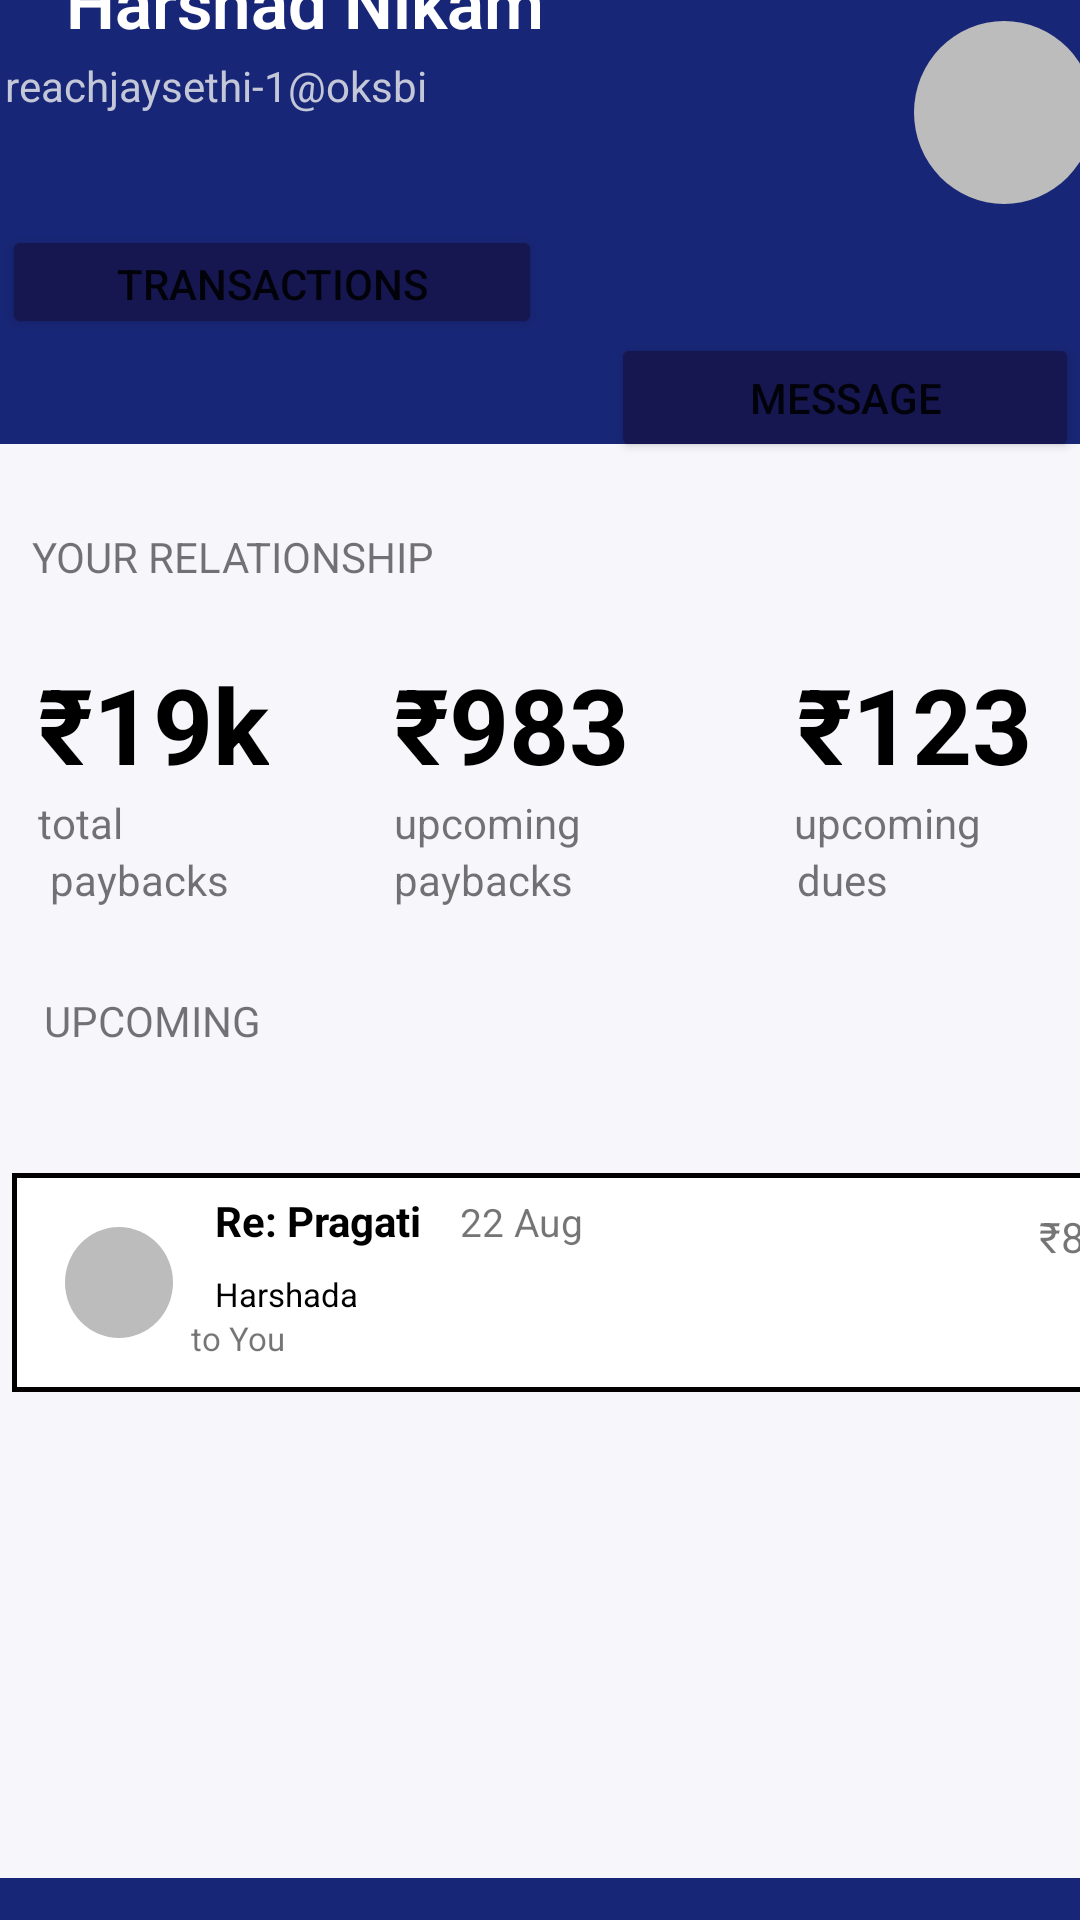

The Android layout XML behind this screen, and the referenced resources:
<!-- AndroidManifest.xml: application theme Theme.InternProject -->
<!-- res/layout/friend_account_details.xml -->
<?xml version="1.0" encoding="utf-8"?>
<androidx.constraintlayout.widget.ConstraintLayout xmlns:android="http://schemas.android.com/apk/res/android"
    xmlns:app="http://schemas.android.com/apk/res-auto"
    xmlns:tools="http://schemas.android.com/tools"
    android:layout_width="match_parent"
    android:layout_height="match_parent"
    android:background="@color/blue"
    tools:context=".MainActivity">


    <Button
        android:id="@+id/button3"
        android:layout_width="156dp"
        android:layout_height="43dp"
        android:layout_marginEnd="24dp"
        android:layout_marginRight="24dp"
        android:layout_marginBottom="526dp"
        android:backgroundTint="@color/custom3"
        android:text="message"
        app:layout_constraintBottom_toBottomOf="parent"
        app:layout_constraintEnd_toEndOf="parent"
        app:layout_constraintStart_toEndOf="@+id/button"
        app:layout_constraintTop_toBottomOf="@+id/imageView2" />

    <TextView
        android:id="@+id/textView"
        android:layout_width="207dp"
        android:layout_height="34dp"
        android:layout_marginStart="2dp"
        android:layout_marginLeft="2dp"
        android:fontFamily="sans-serif-light"
        android:text="Harshad Nikam"
        android:textColor="@color/white"
        android:textSize="23sp"
        android:textStyle="bold"
        app:layout_constraintBottom_toTopOf="@+id/textView2"
        app:layout_constraintStart_toStartOf="@+id/guideline3"
        app:layout_constraintTop_toBottomOf="@+id/imageView11" />

    <TextView
        android:id="@+id/textView2"
        android:layout_width="wrap_content"
        android:layout_height="wrap_content"
        android:layout_marginStart="25dp"
        android:layout_marginLeft="25dp"
        android:layout_marginEnd="162dp"
        android:layout_marginRight="162dp"
        android:layout_marginBottom="37dp"
        android:text="reachjaysethi-1@oksbi"
        android:textColor="@color/custom1"
        app:layout_constraintBottom_toTopOf="@+id/button"
        app:layout_constraintEnd_toStartOf="@+id/imageView2"
        app:layout_constraintStart_toStartOf="parent"
        app:layout_constraintTop_toBottomOf="@+id/textView" />

    <ImageView
        android:id="@+id/imageView2"
        android:layout_width="60dp"
        android:layout_height="61dp"
        android:layout_marginTop="47dp"
        android:layout_marginEnd="19dp"
        android:layout_marginRight="19dp"
        android:layout_marginBottom="43dp"
        app:layout_constraintBottom_toTopOf="@+id/button3"
        app:layout_constraintEnd_toEndOf="parent"
        app:layout_constraintStart_toEndOf="@+id/textView2"
        app:layout_constraintTop_toTopOf="parent"
        app:srcCompat="@drawable/oval" />


    <Button
        android:id="@+id/button"
        android:layout_width="180dp"
        android:layout_height="38dp"
        android:layout_marginStart="24dp"
        android:layout_marginLeft="24dp"
        android:layout_marginEnd="23dp"
        android:layout_marginRight="23dp"
        android:layout_marginBottom="527dp"
        android:backgroundTint="@color/custom3"
        android:text="Transactions"
        app:layout_constraintBottom_toBottomOf="parent"
        app:layout_constraintEnd_toStartOf="@+id/button3"
        app:layout_constraintStart_toStartOf="parent"
        app:layout_constraintTop_toBottomOf="@+id/textView2" />

    <ImageView
        android:id="@+id/imageView11"
        android:layout_width="24dp"
        android:layout_height="29dp"
        android:layout_marginStart="4dp"
        android:layout_marginLeft="4dp"
        android:layout_marginTop="16dp"
        android:layout_marginBottom="406dp"
        app:layout_constraintBottom_toTopOf="@+id/custom_layout"
        app:layout_constraintStart_toStartOf="@+id/guideline3"
        app:layout_constraintTop_toTopOf="parent"
        app:srcCompat="@android:drawable/arrow_down_float" />

    <androidx.constraintlayout.widget.Guideline
        android:id="@+id/guideline3"
        android:layout_width="wrap_content"
        android:layout_height="wrap_content"
        android:orientation="vertical"
        app:layout_constraintBottom_toTopOf="@+id/guideline4"
        app:layout_constraintGuide_begin="20dp"
        app:layout_constraintTop_toTopOf="parent" />

    <androidx.constraintlayout.widget.Guideline
        android:id="@+id/guideline4"
        android:layout_width="wrap_content"
        android:layout_height="wrap_content"
        android:orientation="vertical"
        app:layout_constraintBottom_toTopOf="@+id/guideline5"
        app:layout_constraintGuide_begin="20dp"
        app:layout_constraintTop_toBottomOf="@+id/guideline3" />

    <include
        android:id="@+id/custom_layout2"
        layout="@layout/account_details_friends"

        android:layout_width="410dp"
        android:layout_height="478dp"

        android:layout_marginBottom="14dp"
        app:layout_constraintBottom_toBottomOf="parent"
        app:layout_constraintEnd_toEndOf="parent"
        app:layout_constraintHorizontal_bias="0.437"
        app:layout_constraintStart_toStartOf="parent"
        app:layout_constraintTop_toBottomOf="@+id/guideline5" />

    <include
        android:id="@+id/custom_layout"
        layout="@layout/friend_detail_merge"
        android:layout_width="403dp"
        android:layout_height="73dp"
        android:layout_marginStart="4dp"
        android:layout_marginLeft="4dp"
        android:layout_marginEnd="4dp"
        android:layout_marginRight="4dp"
        android:layout_marginBottom="192dp"
        app:layout_constraintBottom_toBottomOf="parent"
        app:layout_constraintEnd_toEndOf="parent"
        app:layout_constraintHorizontal_bias="0.0"
        app:layout_constraintStart_toStartOf="parent"
        app:layout_constraintTop_toBottomOf="@+id/imageView11" />

    <androidx.constraintlayout.widget.Guideline
        android:id="@+id/guideline5"
        android:layout_width="wrap_content"
        android:layout_height="wrap_content"
        android:layout_marginBottom="221dp"
        android:orientation="vertical"
        app:layout_constraintBottom_toTopOf="@+id/custom_layout2"
        app:layout_constraintGuide_begin="20dp"
        app:layout_constraintTop_toBottomOf="@+id/guideline4" />

</androidx.constraintlayout.widget.ConstraintLayout>
<!-- res/layout/account_details_friends.xml (included above) -->
<?xml version="1.0" encoding="utf-8"?>
<androidx.constraintlayout.widget.ConstraintLayout xmlns:android="http://schemas.android.com/apk/res/android"
    xmlns:app="http://schemas.android.com/apk/res-auto"
    android:id="@+id/custom_layout2"
    android:layout_width="match_parent"
    android:layout_height="match_parent"
    android:background="@color/custom4">

    <TextView
        android:id="@+id/textView8"
        android:layout_width="wrap_content"
        android:layout_height="wrap_content"
        android:layout_marginStart="32dp"
        android:layout_marginLeft="32dp"
        android:layout_marginTop="28dp"
        android:layout_marginBottom="194dp"
        android:text="YOUR RELATIONSHIP"
        app:layout_constraintBottom_toTopOf="@+id/custom_layout"
        app:layout_constraintStart_toStartOf="parent"
        app:layout_constraintTop_toTopOf="parent" />

    <TextView
        android:id="@+id/textView9"
        android:layout_width="wrap_content"
        android:layout_height="wrap_content"
        android:layout_marginTop="23dp"
        android:layout_marginEnd="8dp"
        android:layout_marginRight="8dp"
        android:text="₹19k"
        android:textColor="@color/black"
        android:textSize="35sp"
        android:textStyle="bold"
        app:layout_constraintEnd_toStartOf="@+id/textView12"
        app:layout_constraintStart_toStartOf="parent"
        app:layout_constraintTop_toBottomOf="@+id/textView8" />

    <TextView
        android:id="@+id/textView11"
        android:layout_width="wrap_content"
        android:layout_height="wrap_content"
        android:layout_marginTop="70dp"
        android:layout_marginEnd="11dp"
        android:layout_marginRight="11dp"
        android:text="₹123"
        android:textColor="@color/black"
        android:textSize="35sp"
        android:textStyle="bold"
        app:layout_constraintEnd_toEndOf="parent"
        app:layout_constraintStart_toEndOf="@+id/textView12"
        app:layout_constraintTop_toTopOf="parent" />

    <TextView
        android:id="@+id/textView12"
        android:layout_width="wrap_content"
        android:layout_height="wrap_content"
        android:layout_marginTop="23dp"
        android:layout_marginEnd="22dp"
        android:layout_marginRight="22dp"
        android:text="₹983"
        android:textColor="@color/black"
        android:textSize="35sp"
        android:textStyle="bold"
        app:layout_constraintEnd_toStartOf="@+id/textView11"
        app:layout_constraintStart_toEndOf="@+id/textView9"
        app:layout_constraintTop_toBottomOf="@+id/textView8" />

    <TextView
        android:id="@+id/textView10"
        android:layout_width="wrap_content"
        android:layout_height="wrap_content"
        android:text="total"
        app:layout_constraintStart_toStartOf="@+id/textView9"
        app:layout_constraintTop_toBottomOf="@+id/textView9" />

    <TextView
        android:id="@+id/textView13"
        android:layout_width="wrap_content"
        android:layout_height="wrap_content"
        android:text="upcoming"
        app:layout_constraintEnd_toEndOf="@+id/textView15"
        app:layout_constraintStart_toEndOf="@+id/textView15"
        app:layout_constraintTop_toBottomOf="@+id/textView11" />

    <TextView
        android:id="@+id/textView14"
        android:layout_width="wrap_content"
        android:layout_height="wrap_content"
        android:text="upcoming"
        app:layout_constraintStart_toStartOf="@+id/textView12"
        app:layout_constraintTop_toBottomOf="@+id/textView12" />


    <TextView
        android:id="@+id/textView15"
        android:layout_width="wrap_content"
        android:layout_height="wrap_content"
        android:text="dues"
        app:layout_constraintStart_toStartOf="@+id/textView11"
        app:layout_constraintTop_toBottomOf="@+id/textView13" />

    <TextView
        android:id="@+id/textView16"
        android:layout_width="wrap_content"
        android:layout_height="wrap_content"
        android:text="paybacks"
        app:layout_constraintStart_toStartOf="@+id/textView14"
        app:layout_constraintTop_toBottomOf="@+id/textView14" />

    <TextView
        android:id="@+id/textView17"
        android:layout_width="wrap_content"
        android:layout_height="wrap_content"
        android:layout_marginStart="4dp"
        android:layout_marginLeft="4dp"
        android:text="paybacks"
        app:layout_constraintStart_toStartOf="@+id/textView10"
        app:layout_constraintTop_toBottomOf="@+id/textView10" />

    <TextView
        android:id="@+id/textView28"
        android:layout_width="wrap_content"
        android:layout_height="wrap_content"
        android:layout_marginStart="36dp"
        android:layout_marginLeft="36dp"
        android:layout_marginTop="28dp"
        android:text="UPCOMING"
        app:layout_constraintStart_toStartOf="parent"
        app:layout_constraintTop_toBottomOf="@+id/textView17" />


</androidx.constraintlayout.widget.ConstraintLayout>
<!-- res/layout/friend_detail_merge.xml (included above) -->
<?xml version="1.0" encoding="utf-8"?>
<androidx.constraintlayout.widget.ConstraintLayout xmlns:android="http://schemas.android.com/apk/res/android"
    xmlns:app="http://schemas.android.com/apk/res-auto"
    xmlns:tools="http://schemas.android.com/tools"
    android:id="@+id/custom_layout"
    android:layout_width="match_parent"
    android:layout_height="wrap_content"
    android:background = "@drawable/custom_border"
    android:paddingTop="10dp">


    <ImageView
        android:id="@+id/imageView"
        android:layout_width="36dp"
        android:layout_height="37dp"
        android:layout_marginStart="16dp"
        android:layout_marginLeft="16dp"
        android:layout_marginEnd="14dp"
        android:layout_marginRight="14dp"
        android:layout_marginBottom="8dp"
        app:layout_constraintBottom_toBottomOf="parent"
        app:layout_constraintEnd_toStartOf="@+id/textView21"
        app:layout_constraintStart_toStartOf="parent"
        app:srcCompat="@drawable/oval" />

    <TextView
        android:id="@+id/textView18"
        android:layout_width="wrap_content"
        android:layout_height="wrap_content"
        android:layout_marginBottom="8dp"
        android:text="Re: Pragati"
        android:textColor="@color/black"
        android:textStyle="bold"
        app:layout_constraintBottom_toTopOf="@+id/textView21"
        app:layout_constraintStart_toStartOf="@+id/textView21" />

    <TextView
        android:id="@+id/textView19"
        android:layout_width="wrap_content"
        android:layout_height="wrap_content"
        android:layout_marginEnd="152dp"
        android:layout_marginRight="152dp"
        android:text="22 Aug"
        android:textSize="13sp"
        app:layout_constraintBaseline_toBaselineOf="@+id/textView18"
        app:layout_constraintEnd_toStartOf="@+id/textView20"
        app:layout_constraintStart_toEndOf="@+id/textView21" />

    <TextView
        android:id="@+id/textView20"
        android:layout_width="wrap_content"
        android:layout_height="wrap_content"
        android:layout_marginEnd="36dp"
        android:layout_marginRight="36dp"
        android:text="₹87"
        app:layout_constraintBottom_toBottomOf="parent"
        app:layout_constraintEnd_toEndOf="parent"
        app:layout_constraintStart_toEndOf="@+id/textView19"
        app:layout_constraintTop_toTopOf="parent"
        app:layout_constraintVertical_bias="0.051" />

    <TextView
        android:id="@+id/textView21"
        android:layout_width="wrap_content"
        android:layout_height="wrap_content"
        android:layout_marginEnd="34dp"
        android:layout_marginRight="34dp"
        android:text="Harshada"
        android:textColor="@color/black"
        android:textSize="11sp"
        app:layout_constraintBottom_toTopOf="@+id/textView22"
        app:layout_constraintEnd_toStartOf="@+id/textView19"
        app:layout_constraintStart_toEndOf="@+id/imageView" />

    <TextView
        android:id="@+id/textView22"
        android:layout_width="wrap_content"
        android:layout_height="wrap_content"
        android:layout_marginEnd="302dp"
        android:layout_marginRight="302dp"
        android:text="to You"
        android:textSize="11sp"
        app:layout_constraintBottom_toBottomOf="@+id/imageView"
        app:layout_constraintEnd_toEndOf="parent"
        app:layout_constraintHorizontal_bias="1.0"
        app:layout_constraintStart_toEndOf="@+id/imageView"
        app:layout_constraintTop_toBottomOf="@+id/imageView"
        app:layout_constraintVertical_bias="0.866" />

    <androidx.constraintlayout.widget.Guideline
        android:id="@+id/guideline2"
        android:layout_width="wrap_content"
        android:layout_height="wrap_content"
        android:orientation="vertical"
        app:layout_constraintGuide_begin="20dp" />

    <androidx.constraintlayout.widget.Barrier
        android:id="@+id/barrier2"
        android:layout_width="wrap_content"
        android:layout_height="wrap_content"
        app:barrierDirection="left"
        tools:layout_editor_absoluteX="411dp" />
</androidx.constraintlayout.widget.ConstraintLayout>
<!-- resources referenced by this layout -->
<resources>
  <color name="black">#FF000000</color>
  <color name="blue">#182677</color>
  <color name="custom1">#C4C7D8</color>
  <color name="custom3">#161650</color>
  <color name="custom4">#F6F6FB</color>
  <color name="white">#FFFFFFFF</color>
  <!-- drawable custom_border (drawable) -->
  <?xml version="1.0" encoding="UTF-8"?>
  <shape xmlns:android="http://schemas.android.com/apk/res/android"
      android:shape="rectangle">
      <solid android:color="@color/white"/>
      <padding android:left="10dp" android:right="10dp" android:top="10dp" android:bottom="10dp"/>
      <stroke android:width="1.5dp" android:color="#020000"/>
  </shape>
  <!-- drawable oval (drawable) -->
  <?xml version="1.0" encoding="utf-8"?>
  <layer-list xmlns:android="http://schemas.android.com/apk/res/android">
      <item>
          <shape android:shape="oval">
              <solid android:color="#BCBCBC" />
          </shape>
      </item>
      <item android:top="1dp" android:left="1dp" android:right="1dp" android:bottom="1dp" >
          <shape android:shape="oval">
              <solid android:color="#BCBCBC" />
          </shape>
      </item>
  </layer-list>
  <style name="Theme.InternProject" parent="Theme.MaterialComponents.DayNight.DarkActionBar">
          
          <item name="colorPrimary">@color/purple_500</item>
          <item name="colorPrimaryVariant">@color/purple_700</item>
          <item name="colorOnPrimary">@color/white</item>
          
          <item name="colorSecondary">@color/teal_200</item>
          <item name="colorSecondaryVariant">@color/teal_700</item>
          <item name="colorOnSecondary">@color/black</item>
          
          <item name="android:statusBarColor" tools:targetApi="l">?attr/colorPrimaryVariant</item>
          
      </style>
  <color name="purple_500">#FF6200EE</color>
  <color name="purple_700">#FF3700B3</color>
  <color name="teal_200">#FF03DAC5</color>
  <color name="teal_700">#FF018786</color>
</resources>
